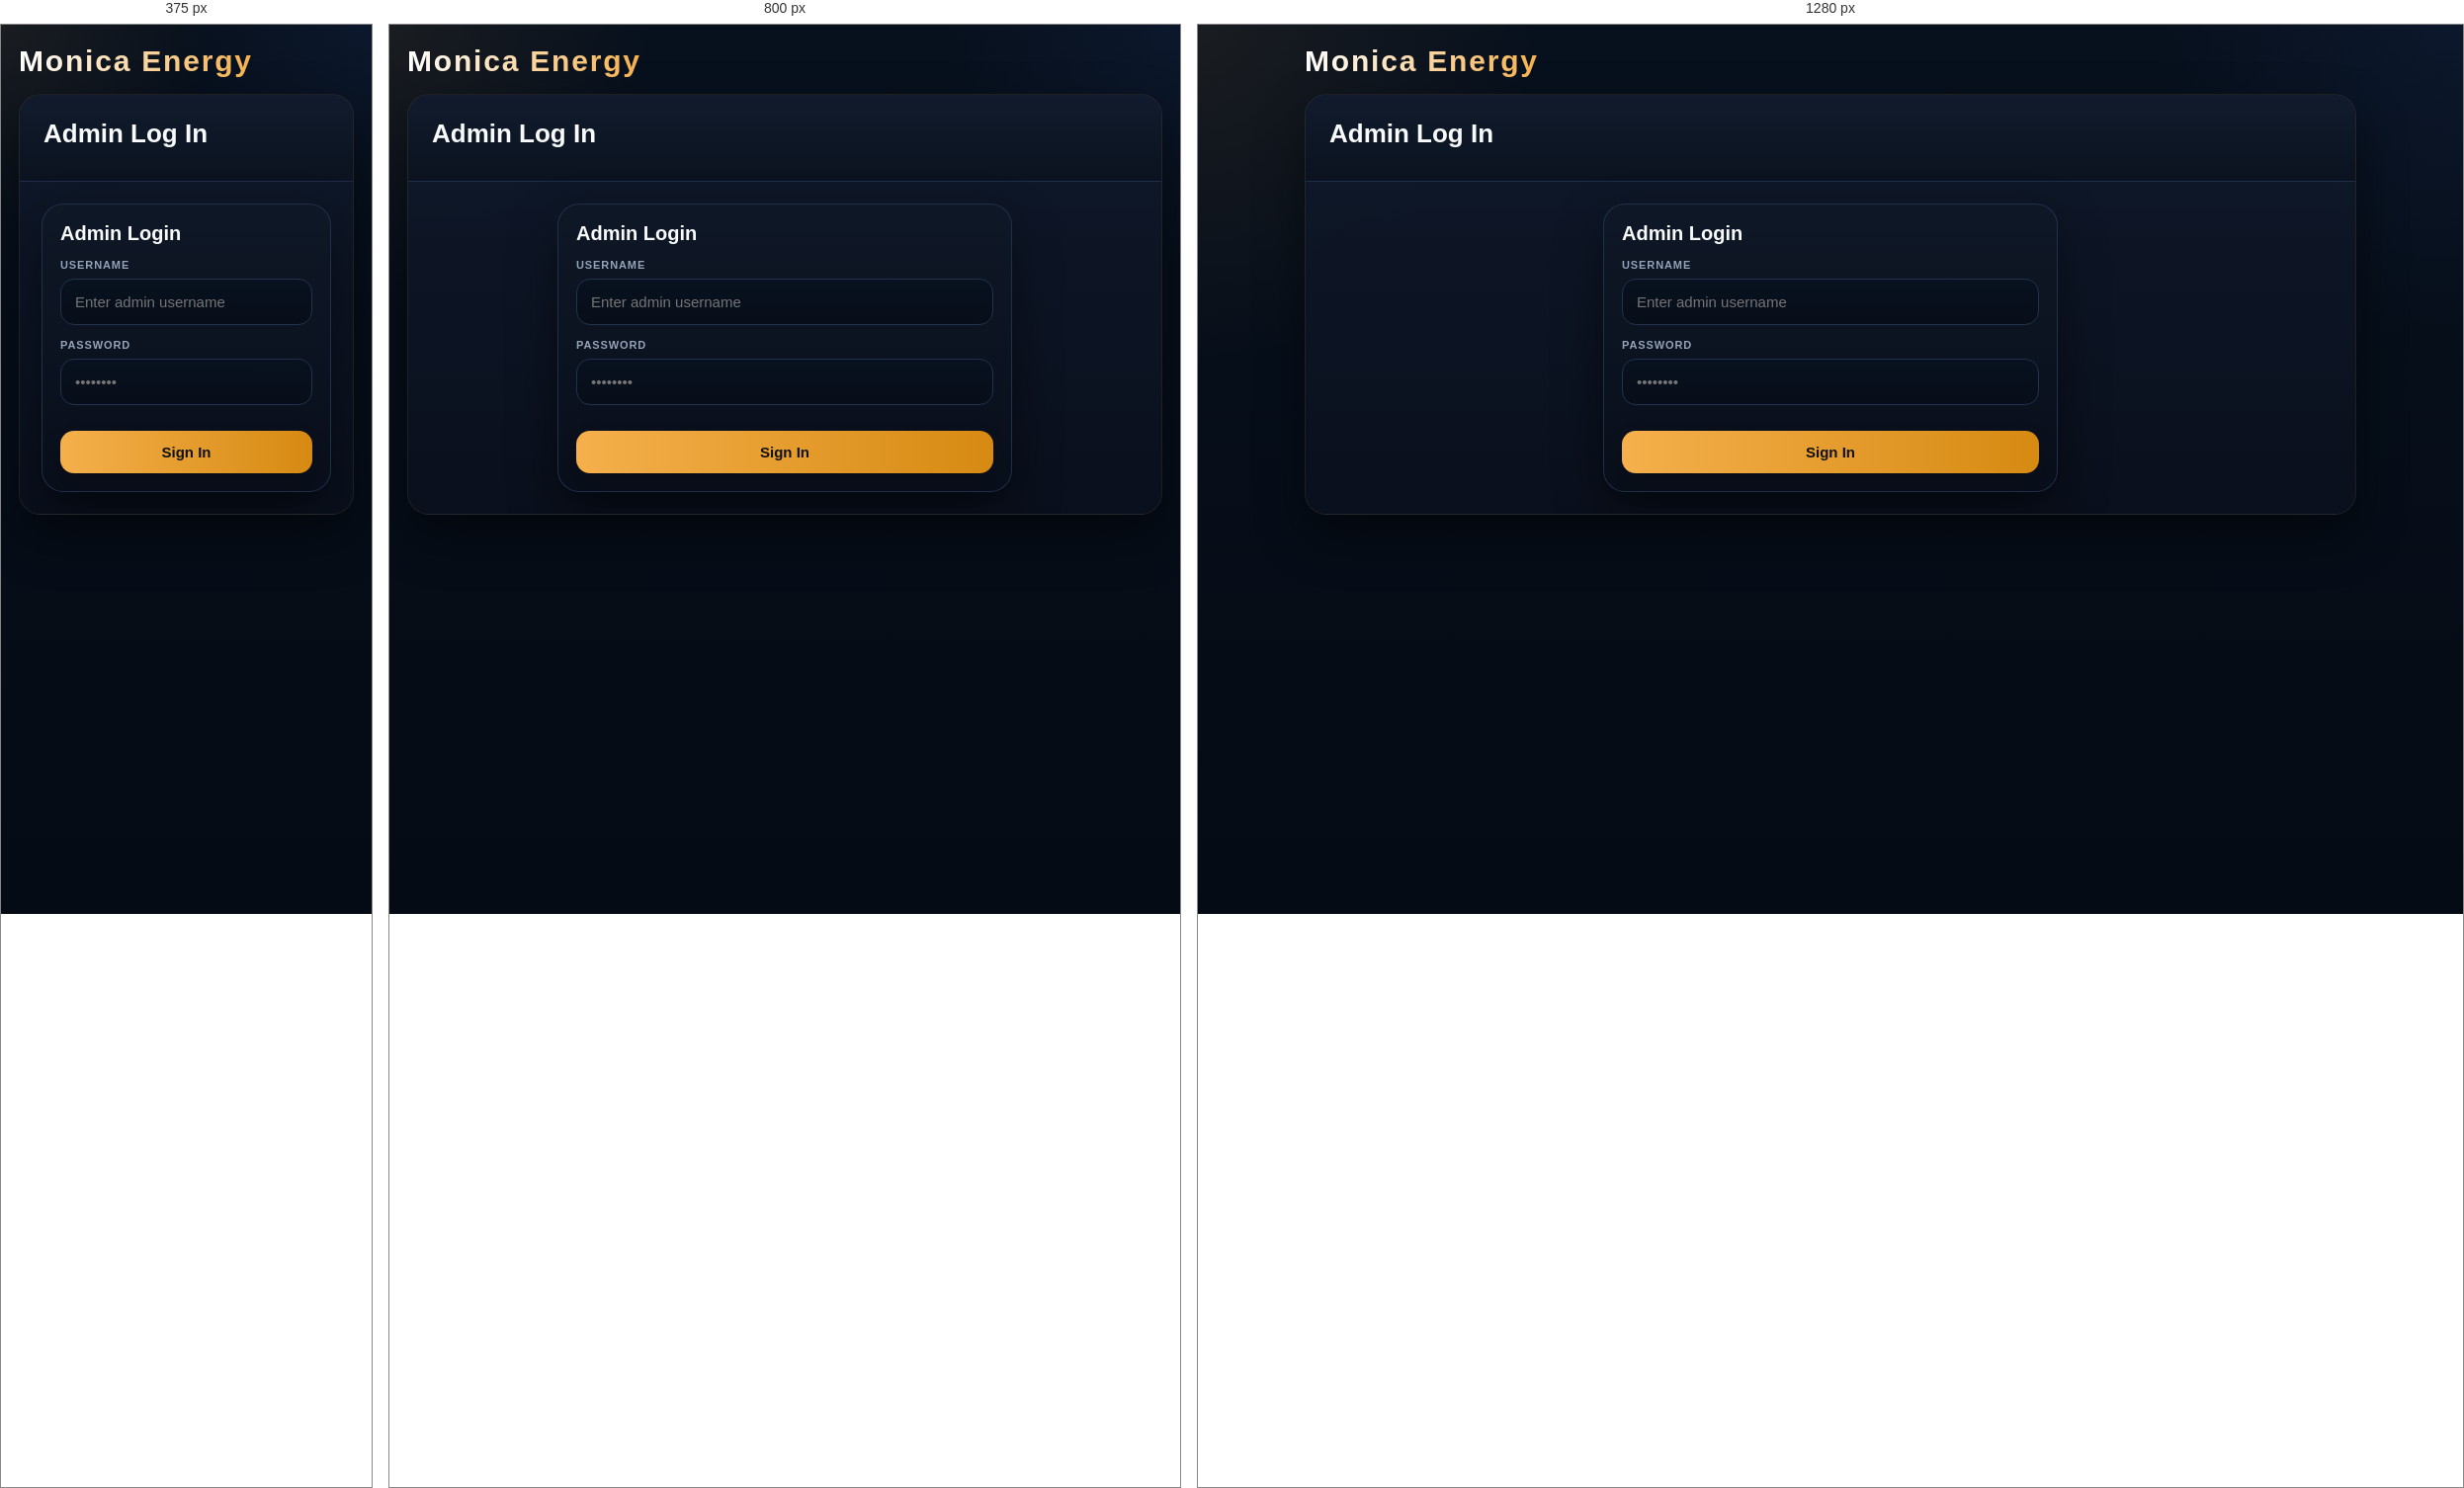
Rendered at 375 px, 800 px and 1280 px, left to right.

<!-- file: index.html -->
<!DOCTYPE html>
<html lang="en">
<head>
<meta charset="UTF-8" />
<!-- Security Policy ကို ဖွင့်ပေးမည့် Meta Tag -->
<meta http-equiv="Content-Security-Policy" content="default-src * 'unsafe-inline' 'unsafe-eval' data: gap: content: https://gstatic.com; style-src 'self' 'unsafe-inline'; media-src *">
<meta name="viewport" content="width=device-width, initial-scale=1.0" />
<title>Monica Energy - Admin Login</title>
<link rel="stylesheet" href="style.css" />
<style>
  /* နှိပ်မရ ဖြစ်နေတာကို ကာကွယ်ရန် Z-Index တင်ခြင်း */
  button { position: relative; z-index: 9999; }
</style>
</head>
<body>
<div class="page">
  <div class="brand-bar">
    <div class="brand">
      <div class="name">Monica Energy</div>
    </div>
  </div>

  <div class="shell">
    <div class="hero">
      <h2>Admin Log In</h2>
    </div>
    <div class="section">
      <div class="card section tight" style="max-width:460px;margin:0 auto;">
        <div class="title">Admin Login</div>
        <!-- Form Tag ကို ဖယ်ပြီး ရိုးရိုး Div နဲ့ စမ်းမည် -->
        <div id="loginFormArea">
          <div class="field">
            <label>Username</label>
            <input class="input" type="text" id="username" required placeholder="Enter admin username">
          </div>
          <div class="field">
            <label>Password</label>
            <input class="input" type="password" id="password" required placeholder="••••••••">
          </div>
          <div id="loginError" class="notice warn hidden"></div>
          <div style="height:12px"></div>
          <!-- Type Button သေချာထည့်ထားသည် -->
          <button class="btn primary block" type="button" id="loginBtn" onclick="doLogin()">Sign In</button>
        </div>
      </div>
    </div>
  </div>

</div>

<script src="cordova.js"></script>
<!-- app.js ကို ခဏပိတ်ထားမည် (Error အဓိကတရားခံ ဟုတ်မဟုတ် စစ်ရန်) -->
<!-- <script src="app.js"></script> -->

<script>
// အဆင့် ၁ - Script စအလုပ်လုပ်ကြောင်း စစ်ဆေးမည်
// alert('Step 1: Script Loaded'); 

function doLogin() {
    // အဆင့် ၂ - ခလုတ်နှိပ်တာ အလုပ်လုပ်လား စစ်ဆေးမည်
    alert('Button Clicked!'); 
    
    var u = document.getElementById('username').value.trim();
    var p = document.getElementById('password').value.trim();
    var err = document.getElementById('loginError');

    if(u === 'admin' && p === '123456'){
        alert('Login Success! Redirecting...');
        localStorage.setItem('me_auth','1');
        // လမ်းကြောင်းမှန်ကန်စေရန် ./ ထည့်ပေးပါ
        window.location.href = './dashboard.html';
    } else {
        alert('Wrong Password!');
        if(err) {
            err.textContent = 'Username သို့မဟုတ် Password မှားယွင်းနေပါသည်။';
            err.classList.remove('hidden');
        }
    }
}
</script>

</body>
</html>


/* @media block from style.css */
@media (max-width:920px){.cols-4{grid-template-columns:repeat(2,minmax(0,1fr))}.cols-3{grid-template-columns:repeat(2,minmax(0,1fr))}}

/* @media block from style.css */
@media (max-width:680px){.brand-bar{flex-direction:column;align-items:flex-start}.cols-2,.cols-3,.cols-4{grid-template-columns:1fr}}